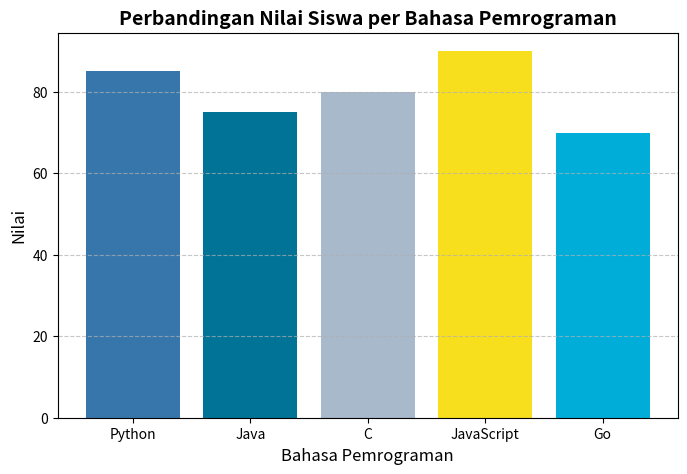
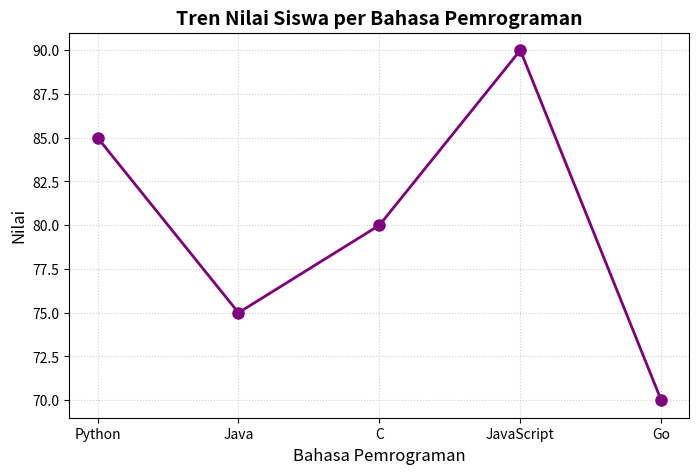
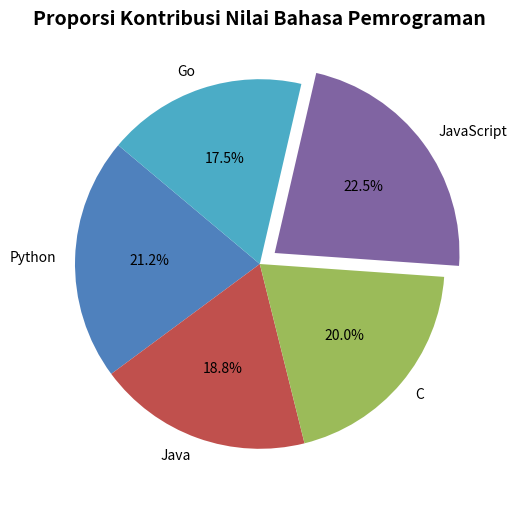

These charts were generated, in order, by the following Python code:
import matplotlib.pyplot as plt

# 1. Menyiapkan Data
bahasa = ['Python', 'Java', 'C', 'JavaScript', 'Go']
nilai = [85, 75, 80, 90, 70]

# =========================================================================
# GRAPH 1: BAR CHART (Grafik Batang) - Cocok untuk perbandingan nilai
# =========================================================================
plt.figure(figsize=(8, 5))
# Membuat grafik batang dengan warna kustom
plt.bar(bahasa, nilai, color=['#3776AB', '#007396', '#A8B9CC', '#F7DF1E', '#00ADD8'])

# Menambahkan judul dan label informasi
plt.title('Perbandingan Nilai Siswa per Bahasa Pemrograman', fontsize=14, fontweight='bold')
plt.xlabel('Bahasa Pemrograman', fontsize=12)
plt.ylabel('Nilai', fontsize=12)
plt.grid(axis='y', linestyle='--', alpha=0.7) # Menambahkan garis bantu horizontal

# Menampilkan grafik
plt.show()


# =========================================================================
# GRAPH 2: LINE CHART (Grafik Garis) - Cocok untuk melihat tren/urutan
# =========================================================================
plt.figure(figsize=(8, 5))
# Membuat grafik garis dengan penanda (marker) bulat di setiap titik data
plt.plot(bahasa, nilai, marker='o', color='purple', linewidth=2, markersize=8)

# Menambahkan judul dan label informasi
plt.title('Tren Nilai Siswa per Bahasa Pemrograman', fontsize=14, fontweight='bold')
plt.xlabel('Bahasa Pemrograman', fontsize=12)
plt.ylabel('Nilai', fontsize=12)
plt.grid(True, linestyle=':', alpha=0.6) # Menambahkan grid penuh (kotak-kotak)

# Menampilkan grafik
plt.show()


# =========================================================================
# GRAPH 3: PIE CHART (Grafik Lingkaran) - Cocok untuk melihat kontribusi/proporsi
# =========================================================================
plt.figure(figsize=(6, 6))
# Membuat grafik lingkaran dengan persentase otomatis (autopct)
# explode digunakan untuk memberikan efek sedikit menonjol pada nilai tertinggi (JavaScript)
efek_tonjol = [0, 0, 0, 0.1, 0]

plt.pie(nilai, labels=bahasa, autopct='%1.1f%%', startangle=140,
        explode=efek_tonjol, colors=['#4f81bd', '#c0504d', '#9bbb59', '#8064a2', '#4bacc6'])

# Menambahkan judul
plt.title('Proporsi Kontribusi Nilai Bahasa Pemrograman', fontsize=14, fontweight='bold')

# Menampilkan grafik
plt.show()
